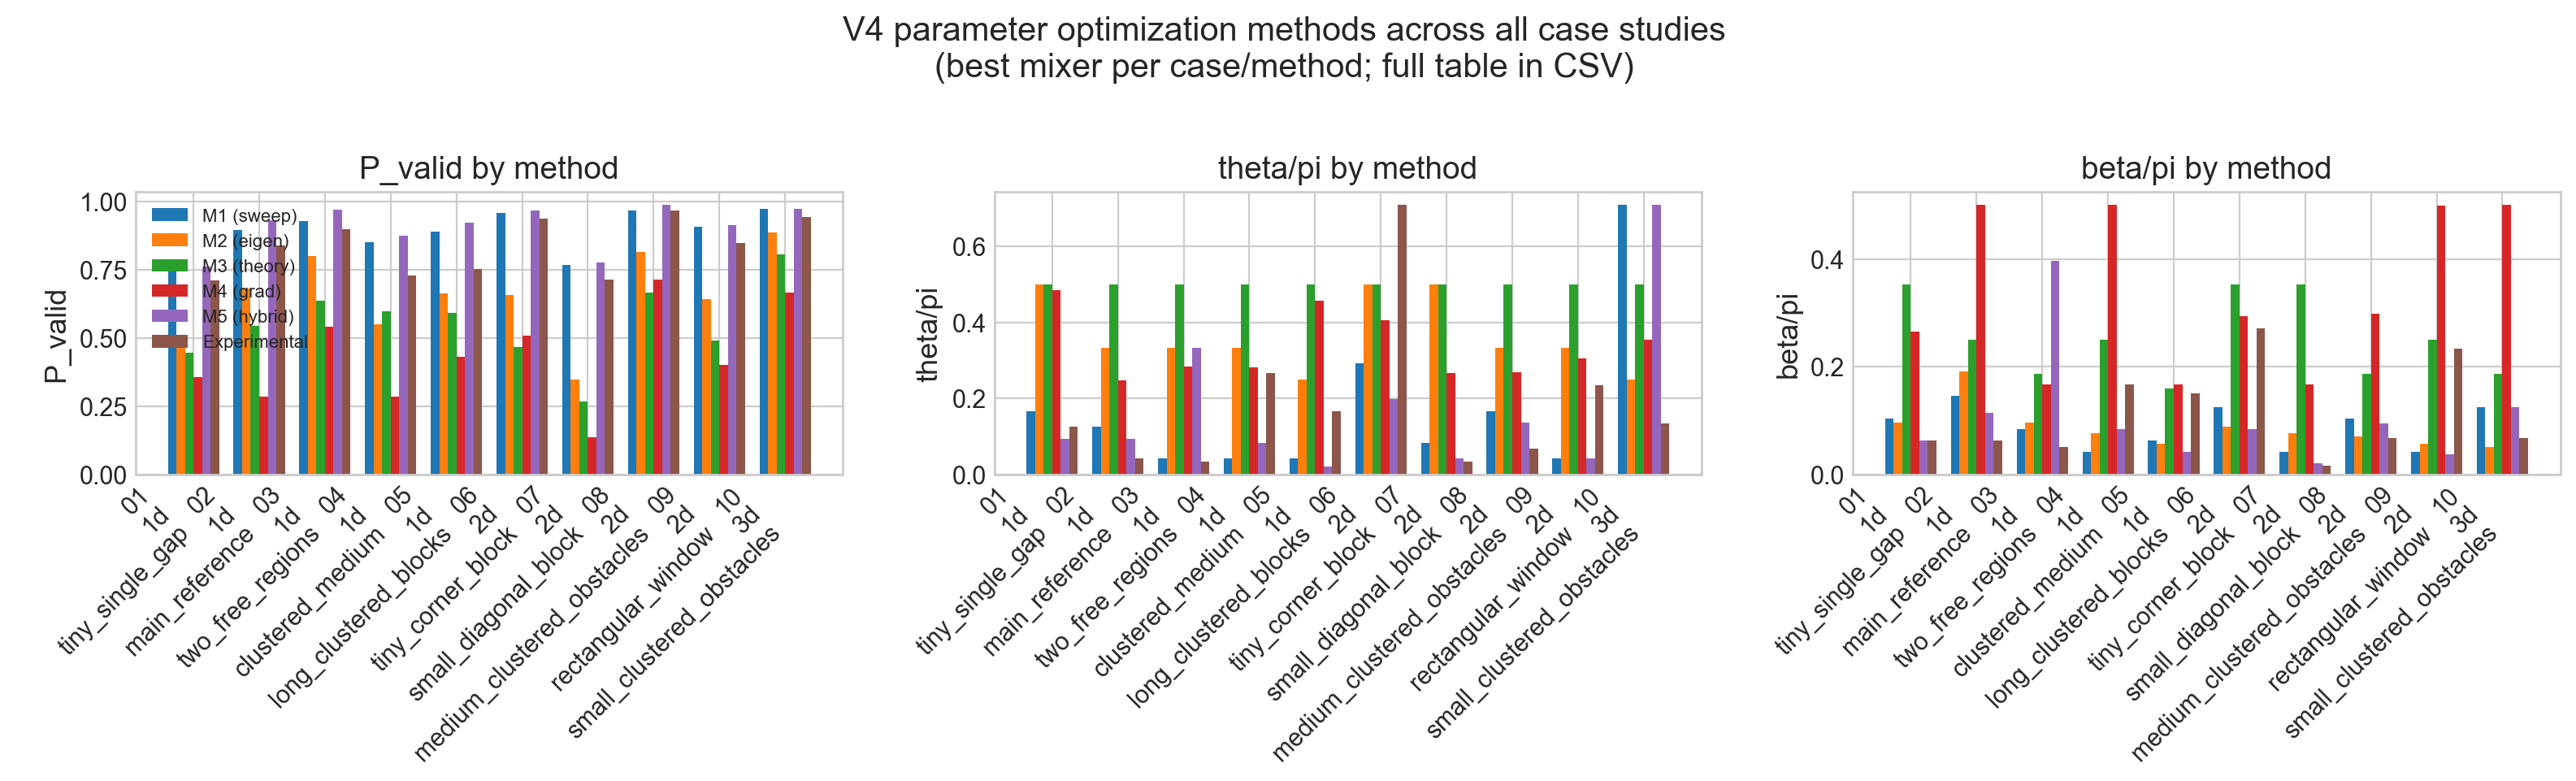

The data file committed next to this chart (first rows):
case, transition_mode, mixer_method, method, theta, theta_over_pi, beta, beta_over_pi, r, P_valid, P_uniform, delta_theta_pi_vs_exp, delta_beta_pi_vs_exp, delta_r_vs_exp, delta_P_vs_exp, W, valid_windows
01_1d_tiny_single_gap, cost_phase, local_geometric, M1 (sweep), 0.5236, 0.1667, 0.3272, 0.1042, 15, 0.744, 0.2, 0.03333, 0.0375, 10, 0.04143, 5, 1
01_1d_tiny_single_gap, cost_phase, local_geometric, M2 (eigen), 1.571, 0.5, 0.3, 0.09549, 5, 0.4929, 0.2, 0.3667, 0.02883, 0, -0.2097, 5, 1
01_1d_tiny_single_gap, cost_phase, local_geometric, M3 (theory), 1.571, 0.5, 1.107, 0.3524, 1, 0.4467, 0.2, 0.3667, 0.2857, -4, -0.2559, 5, 1
01_1d_tiny_single_gap, cost_phase, local_geometric, M4 (grad), 1.519, 0.4837, 0.8308, 0.2644, 5, 0.356, 0.2, 0.3503, 0.1978, 0, -0.3466, 5, 1
01_1d_tiny_single_gap, cost_phase, local_geometric, M5 (hybrid), 0.2945, 0.09375, 0.1963, 0.0625, 46, 0.7609, 0.2, -0.03958, -0.004167, 41, 0.05827, 5, 1
01_1d_tiny_single_gap, cost_phase, local_geometric, Experimental, 0.4189, 0.1333, 0.2094, 0.06667, 5, 0.7026, 0.2, 0.0, 0.0, 0, 0.0, 5, 1
01_1d_tiny_single_gap, cost_phase, linear_valid, M1 (sweep), 0.5236, 0.1667, 0.3272, 0.1042, 15, 0.744, 0.2, 0.04167, 0.04167, 10, 0.03469, 5, 1
01_1d_tiny_single_gap, cost_phase, linear_valid, M2 (eigen), 1.571, 0.5, 0.3, 0.09549, 5, 0.4929, 0.2, 0.375, 0.03299, 0, -0.2164, 5, 1
01_1d_tiny_single_gap, cost_phase, linear_valid, M3 (theory), 1.571, 0.5, 1.107, 0.3524, 1, 0.4467, 0.2, 0.375, 0.2899, -4, -0.2627, 5, 1
01_1d_tiny_single_gap, cost_phase, linear_valid, M4 (grad), 1.519, 0.4837, 0.8308, 0.2644, 5, 0.356, 0.2, 0.3587, 0.2019, 0, -0.3534, 5, 1
01_1d_tiny_single_gap, cost_phase, linear_valid, M5 (hybrid), 0.2945, 0.09375, 0.1963, 0.0625, 46, 0.7609, 0.2, -0.03125, 0.0, 41, 0.05153, 5, 1
01_1d_tiny_single_gap, cost_phase, linear_valid, Experimental, 0.3927, 0.125, 0.1963, 0.0625, 5, 0.7093, 0.2, 0.0, 0.0, 0, 0.0, 5, 1
01_1d_tiny_single_gap, cost_phase, rx_all, M1 (sweep), 2.618, 0.8333, 0.9817, 0.3125, 17, 0.5763, 0.2, 0.4583, 0.2083, -2, 0.02536, 5, 1
01_1d_tiny_single_gap, cost_phase, rx_all, M2 (eigen), 1.571, 0.5, 0.3, 0.09549, 19, 0.4529, 0.2, 0.125, -0.008674, 0, -0.09799, 5, 1
01_1d_tiny_single_gap, cost_phase, rx_all, M3 (theory), 1.571, 0.5, 1.107, 0.3524, 1, 0.072, 0.2, 0.125, 0.2482, -18, -0.4789, 5, 1
01_1d_tiny_single_gap, cost_phase, rx_all, M4 (grad), 0.9105, 0.2898, 0.5236, 0.1667, 19, 0.1325, 0.2, -0.08517, 0.0625, 0, -0.4184, 5, 1
01_1d_tiny_single_gap, cost_phase, rx_all, M5 (hybrid), 2.978, 0.9479, 1.047, 0.3333, 38, 0.6865, 0.2, 0.5729, 0.2292, 19, 0.1356, 5, 1
01_1d_tiny_single_gap, cost_phase, rx_all, Experimental, 1.178, 0.375, 0.3272, 0.1042, 19, 0.5509, 0.2, 0.0, 0.0, 0, 0.0, 5, 1
02_1d_main_reference, cost_phase, local_geometric, M1 (sweep), 0.3927, 0.125, 0.4581, 0.1458, 25, 0.8939, 0.2857, 0.08333, 0.08333, -3, 0.0565, 7, 2
02_1d_main_reference, cost_phase, local_geometric, M2 (eigen), 1.047, 0.3333, 0.6, 0.191, 28, 0.682, 0.2857, 0.2917, 0.1285, 0, -0.1553, 7, 2
02_1d_main_reference, cost_phase, local_geometric, M3 (theory), 1.571, 0.5, 0.7854, 0.25, 1, 0.5435, 0.2857, 0.4583, 0.1875, -27, -0.2939, 7, 2
02_1d_main_reference, cost_phase, local_geometric, M4 (grad), 0.7789, 0.2479, 1.57, 0.4999, 28, 0.284, 0.2857, 0.2063, 0.4374, 0, -0.5534, 7, 2
02_1d_main_reference, cost_phase, local_geometric, M5 (hybrid), 0.2945, 0.09375, 0.36, 0.1146, 33, 0.9299, 0.2857, 0.05208, 0.05208, 5, 0.09254, 7, 2
02_1d_main_reference, cost_phase, local_geometric, Experimental, 0.1309, 0.04167, 0.1963, 0.0625, 28, 0.8374, 0.2857, 0.0, 0.0, 0, 0.0, 7, 2
02_1d_main_reference, cost_phase, linear_valid, M1 (sweep), 0.3927, 0.125, 0.4581, 0.1458, 25, 0.8939, 0.2857, 0.09167, 0.07917, -3, 0.08405, 7, 2
02_1d_main_reference, cost_phase, linear_valid, M2 (eigen), 1.047, 0.3333, 0.6, 0.191, 28, 0.682, 0.2857, 0.3, 0.1243, 0, -0.1278, 7, 2
02_1d_main_reference, cost_phase, linear_valid, M3 (theory), 1.571, 0.5, 0.7854, 0.25, 1, 0.5435, 0.2857, 0.4667, 0.1833, -27, -0.2663, 7, 2
02_1d_main_reference, cost_phase, linear_valid, M4 (grad), 0.7789, 0.2479, 1.57, 0.4999, 28, 0.284, 0.2857, 0.2146, 0.4332, 0, -0.5258, 7, 2
02_1d_main_reference, cost_phase, linear_valid, M5 (hybrid), 0.2945, 0.09375, 0.36, 0.1146, 33, 0.9299, 0.2857, 0.06042, 0.04792, 5, 0.1201, 7, 2
02_1d_main_reference, cost_phase, linear_valid, Experimental, 0.1047, 0.03333, 0.2094, 0.06667, 28, 0.8098, 0.2857, 0.0, 0.0, 0, 0.0, 7, 2
02_1d_main_reference, cost_phase, rx_all, M1 (sweep), 0.5236, 0.1667, 0.3272, 0.1042, 18, 0.779, 0.2857, -0.1667, -0.08682, 8, 0.09793, 7, 2
02_1d_main_reference, cost_phase, rx_all, M2 (eigen), 1.047, 0.3333, 0.6, 0.191, 10, 0.6811, 0.2857, 0.0, 0.0, 0, 1.887379141862766e-15, 7, 2
02_1d_main_reference, cost_phase, rx_all, M3 (theory), 1.571, 0.5, 1.19, 0.3789, 1, 0.2619, 0.2857, 0.1667, 0.1879, -9, -0.4191, 7, 2
02_1d_main_reference, cost_phase, rx_all, M4 (grad), 0.9646, 0.307, 0.5236, 0.1667, 10, 0.2175, 0.2857, -0.0263, -0.02432, 0, -0.4635, 7, 2
02_1d_main_reference, cost_phase, rx_all, M5 (hybrid), 0.6872, 0.2188, 0.3272, 0.1042, 55, 0.8263, 0.2857, -0.1146, -0.08682, 45, 0.1452, 7, 2
02_1d_main_reference, cost_phase, rx_all, Experimental, 1.047, 0.3333, 0.6, 0.191, 10, 0.6811, 0.2857, 0.0, 0.0, 0, 0.0, 7, 2
03_1d_two_free_regions, cost_phase, local_geometric, M1 (sweep), 0.1309, 0.04167, 0.2618, 0.08333, 25, 0.9271, 0.375, 0.0, 0.04167, 11, 0.06253, 8, 3
03_1d_two_free_regions, cost_phase, local_geometric, M2 (eigen), 1.047, 0.3333, 0.3, 0.09549, 14, 0.6502, 0.375, 0.2917, 0.05383, 0, -0.2144, 8, 3
03_1d_two_free_regions, cost_phase, local_geometric, M3 (theory), 1.571, 0.5, 0.588, 0.1872, 1, 0.6355, 0.375, 0.4583, 0.1455, -13, -0.2291, 8, 3
03_1d_two_free_regions, cost_phase, local_geometric, M4 (grad), 1.058, 0.3369, 1.543, 0.4911, 14, 0.4073, 0.375, 0.2952, 0.4494, 0, -0.4573, 8, 3
03_1d_two_free_regions, cost_phase, local_geometric, M5 (hybrid), 1.047, 0.3333, 1.244, 0.3958, 46, 0.9691, 0.375, 0.2917, 0.3542, 32, 0.1045, 8, 3
03_1d_two_free_regions, cost_phase, local_geometric, Experimental, 0.1309, 0.04167, 0.1309, 0.04167, 14, 0.8646, 0.375, 0.0, 0.0, 0, 0.0, 8, 3
03_1d_two_free_regions, cost_phase, linear_valid, M1 (sweep), 0.1309, 0.04167, 0.2618, 0.08333, 25, 0.9271, 0.375, 0.008333, 0.03333, 11, 0.02936, 8, 3
03_1d_two_free_regions, cost_phase, linear_valid, M2 (eigen), 1.047, 0.3333, 0.3, 0.09549, 14, 0.6502, 0.375, 0.3, 0.04549, 0, -0.2476, 8, 3
03_1d_two_free_regions, cost_phase, linear_valid, M3 (theory), 1.571, 0.5, 0.588, 0.1872, 1, 0.6355, 0.375, 0.4667, 0.1372, -13, -0.2623, 8, 3
03_1d_two_free_regions, cost_phase, linear_valid, M4 (grad), 1.058, 0.3369, 1.543, 0.4911, 14, 0.4073, 0.375, 0.3035, 0.4411, 0, -0.4905, 8, 3
03_1d_two_free_regions, cost_phase, linear_valid, M5 (hybrid), 1.047, 0.3333, 1.244, 0.3958, 46, 0.9691, 0.375, 0.3, 0.3458, 32, 0.07132, 8, 3
03_1d_two_free_regions, cost_phase, linear_valid, Experimental, 0.1047, 0.03333, 0.1571, 0.05, 14, 0.8978, 0.375, 0.0, 0.0, 0, 0.0, 8, 3
03_1d_two_free_regions, cost_phase, rx_all, M1 (sweep), 0.9163, 0.2917, 0.3927, 0.125, 17, 0.922, 0.375, -0.1667, -0.1875, -27, 0.0721, 8, 3
03_1d_two_free_regions, cost_phase, rx_all, M2 (eigen), 1.047, 0.3333, 0.3, 0.09549, 44, 0.7996, 0.375, -0.125, -0.217, 0, -0.05022, 8, 3
03_1d_two_free_regions, cost_phase, rx_all, M3 (theory), 1.571, 0.5, 1.166, 0.3711, 1, 0.3602, 0.375, 0.04167, 0.05862, -43, -0.4896, 8, 3
03_1d_two_free_regions, cost_phase, rx_all, M4 (grad), 0.8933, 0.2843, 0.5236, 0.1667, 44, 0.5422, 0.375, -0.174, -0.1458, 0, -0.3077, 8, 3
03_1d_two_free_regions, cost_phase, rx_all, M5 (hybrid), 0.5563, 0.1771, 0.2454, 0.07812, 57, 0.9577, 0.375, -0.2812, -0.2344, 13, 0.1079, 8, 3
03_1d_two_free_regions, cost_phase, rx_all, Experimental, 1.44, 0.4583, 0.9817, 0.3125, 44, 0.8499, 0.375, 0.0, 0.0, 0, 0.0, 8, 3
04_1d_clustered_medium, cost_phase, local_geometric, M1 (sweep), 0.1309, 0.04167, 0.1309, 0.04167, 12, 0.8512, 0.2857, -0.225, -0.125, 10, 0.122, 14, 4
04_1d_clustered_medium, cost_phase, local_geometric, M2 (eigen), 1.047, 0.3333, 0.24, 0.07639, 2, 0.5495, 0.2857, 0.06667, -0.09027, 0, -0.1797, 14, 4
04_1d_clustered_medium, cost_phase, local_geometric, M3 (theory), 1.571, 0.5, 0.7854, 0.25, 1, 0.5971, 0.2857, 0.2333, 0.08333, -1, -0.1321, 14, 4
04_1d_clustered_medium, cost_phase, local_geometric, M4 (grad), 0.8861, 0.282, 1.57, 0.4999, 2, 0.2856, 0.2857, 0.01538, 0.3332, 0, -0.4436, 14, 4
04_1d_clustered_medium, cost_phase, local_geometric, M5 (hybrid), 0.2618, 0.08333, 0.2618, 0.08333, 60, 0.8736, 0.2857, -0.1833, -0.08333, 58, 0.1444, 14, 4
04_1d_clustered_medium, cost_phase, local_geometric, Experimental, 0.8378, 0.2667, 0.5236, 0.1667, 2, 0.7292, 0.2857, 0.0, 0.0, 0, 0.0, 14, 4
... 120 more rows
